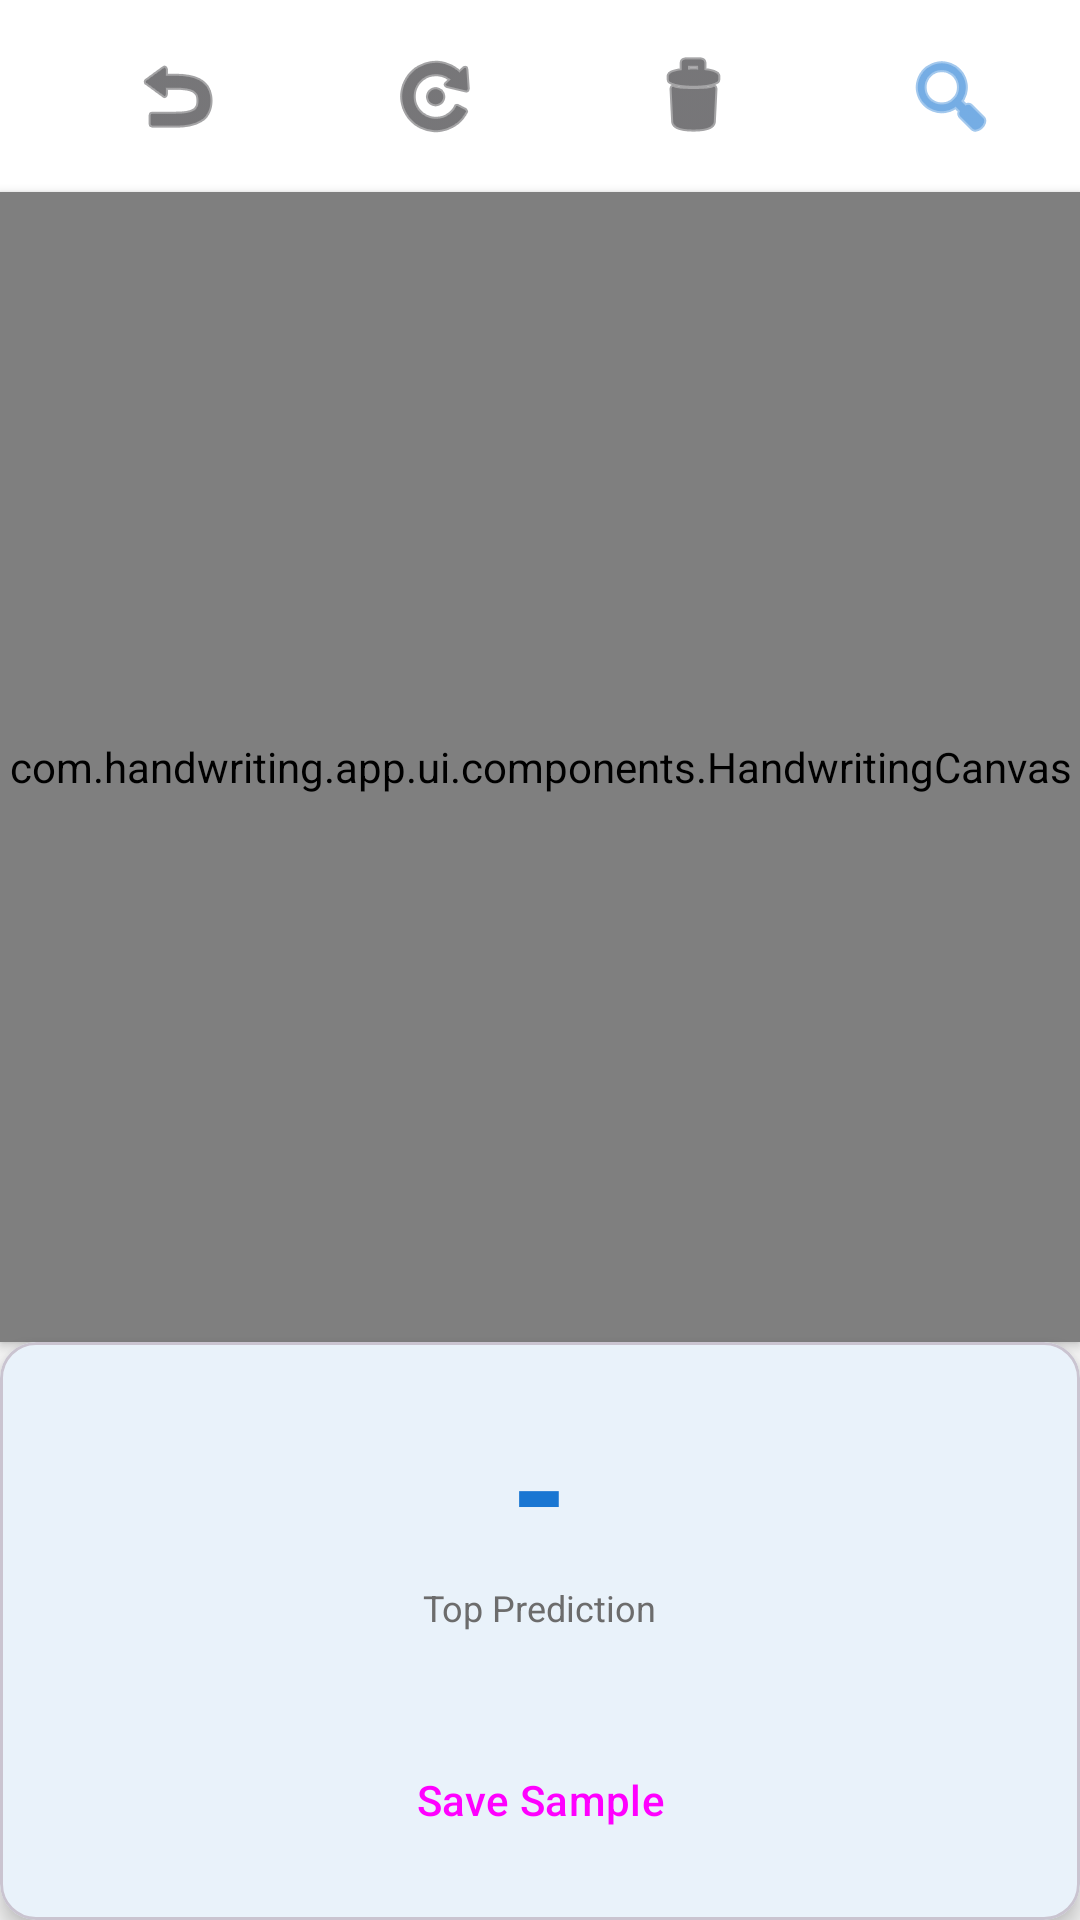

The Android layout XML behind this screen, and the referenced resources:
<!-- AndroidManifest.xml: application theme Theme.HandwritingRecognition -->
<!-- res/layout/fragment_write.xml -->
<?xml version="1.0" encoding="utf-8"?>
<androidx.coordinatorlayout.widget.CoordinatorLayout 
    xmlns:android="http://schemas.android.com/apk/res/android"
    xmlns:app="http://schemas.android.com/apk/res-auto"
    android:layout_width="match_parent"
    android:layout_height="match_parent"
    android:background="@color/background">

    <LinearLayout
        android:layout_width="match_parent"
        android:layout_height="match_parent"
        android:orientation="vertical">

        
        <com.google.android.material.appbar.AppBarLayout
            android:layout_width="match_parent"
            android:layout_height="wrap_content"
            android:background="@color/surface">

            <androidx.appcompat.widget.Toolbar
                android:id="@+id/toolbar"
                android:layout_width="match_parent"
                android:layout_height="?attr/actionBarSize"
                android:background="@color/surface">

                <LinearLayout
                    android:layout_width="match_parent"
                    android:layout_height="match_parent"
                    android:gravity="center_vertical"
                    android:orientation="horizontal"
                    android:weightSum="4">

                    <ImageButton
                        android:id="@+id/btnUndo"
                        android:layout_width="0dp"
                        android:layout_height="48dp"
                        android:layout_weight="1"
                        android:background="?attr/selectableItemBackgroundBorderless"
                        android:contentDescription="Undo"
                        android:src="@android:drawable/ic_menu_revert"
                        android:tint="@color/on_surface" />

                    <ImageButton
                        android:id="@+id/btnRedo"
                        android:layout_width="0dp"
                        android:layout_height="48dp"
                        android:layout_weight="1"
                        android:background="?attr/selectableItemBackgroundBorderless"
                        android:contentDescription="Redo"
                        android:src="@android:drawable/ic_menu_rotate"
                        android:tint="@color/on_surface" />

                    <ImageButton
                        android:id="@+id/btnClear"
                        android:layout_width="0dp"
                        android:layout_height="48dp"
                        android:layout_weight="1"
                        android:background="?attr/selectableItemBackgroundBorderless"
                        android:contentDescription="Clear"
                        android:src="@android:drawable/ic_menu_delete"
                        android:tint="@color/on_surface" />

                    <ImageButton
                        android:id="@+id/btnRecognize"
                        android:layout_width="0dp"
                        android:layout_height="48dp"
                        android:layout_weight="1"
                        android:background="?attr/selectableItemBackgroundBorderless"
                        android:contentDescription="Recognize"
                        android:src="@android:drawable/ic_menu_search"
                        android:tint="@color/primary" />

                </LinearLayout>
            </androidx.appcompat.widget.Toolbar>
        </com.google.android.material.appbar.AppBarLayout>

        
        <FrameLayout
            android:layout_width="match_parent"
            android:layout_height="0dp"
            android:layout_weight="0.7"
            android:background="@android:color/white"
            android:elevation="2dp">

            <com.handwriting.app.ui.components.HandwritingCanvas
                android:id="@+id/canvas"
                android:layout_width="match_parent"
                android:layout_height="match_parent"
                android:background="@android:color/white" />

        </FrameLayout>

        
        <com.google.android.material.card.MaterialCardView
            android:layout_width="match_parent"
            android:layout_height="wrap_content"
            android:background="@color/surface"
            app:cardElevation="4dp">

            <LinearLayout
                android:layout_width="match_parent"
                android:layout_height="wrap_content"
                android:orientation="vertical"
                android:padding="16dp">

                
                <TextView
                    android:id="@+id/topPrediction"
                    android:layout_width="wrap_content"
                    android:layout_height="wrap_content"
                    android:layout_gravity="center_horizontal"
                    android:text="-"
                    android:textColor="@color/primary"
                    android:textSize="48sp"
                    android:textStyle="bold" />

                <TextView
                    android:layout_width="wrap_content"
                    android:layout_height="wrap_content"
                    android:layout_gravity="center_horizontal"
                    android:text="Top Prediction"
                    android:textColor="@color/on_surface_variant"
                    android:textSize="12sp" />

                
                <HorizontalScrollView
                    android:layout_width="match_parent"
                    android:layout_height="wrap_content"
                    android:layout_marginTop="8dp"
                    android:scrollbars="none">

                    <LinearLayout
                        android:id="@+id/candidatesContainer"
                        android:layout_width="wrap_content"
                        android:layout_height="wrap_content"
                        android:orientation="horizontal"
                        android:padding="8dp" />

                </HorizontalScrollView>

                
                <Button
                    android:id="@+id/btnSave"
                    android:layout_width="match_parent"
                    android:layout_height="wrap_content"
                    android:layout_marginTop="8dp"
                    android:text="Save Sample"
                    style="@style/Widget.Material3.Button" />

            </LinearLayout>
        </com.google.android.material.card.MaterialCardView>

    </LinearLayout>
</androidx.coordinatorlayout.widget.CoordinatorLayout>
<!-- resources referenced by this layout -->
<resources>
  <color name="background">#F5F5F5</color>
  <color name="on_surface">#1C1B1F</color>
  <color name="on_surface_variant">#6C6C6C</color>
  <color name="primary">#1976D2</color>
  <color name="surface">#FFFFFF</color>
  <style name="Theme.HandwritingRecognition" parent="Theme.Material3.Light.NoActionBar">
          
          <item name="colorPrimary">@color/primary</item>
          <item name="colorPrimaryVariant">@color/primary_variant</item>
          <item name="colorOnPrimary">@color/on_primary</item>
  
          
          <item name="colorSecondary">@color/secondary</item>
          <item name="colorSecondaryVariant">@color/secondary_variant</item>
          <item name="colorOnSecondary">@color/on_secondary</item>
  
          
          <item name="android:colorBackground">@color/background</item>
          <item name="colorSurface">@color/surface</item>
          <item name="colorOnSurface">@color/on_surface</item>
  
          
          <item name="android:statusBarColor">@color/primary_variant</item>
          
          
          <item name="android:windowBackground">@color/background</item>
      </style>
  <color name="primary_variant">#1565C0</color>
  <color name="on_primary">#FFFFFF</color>
  <color name="secondary">#FF5722</color>
  <color name="secondary_variant">#E64A19</color>
  <color name="on_secondary">#FFFFFF</color>
</resources>
